Run: headless pygame with SDL's dummy video driver; simulated clock (each Clock.tick advances the game by its frame time, no real sleeping); random seed 0; keys injected as events and as key.get_pressed() state; no mouse input.
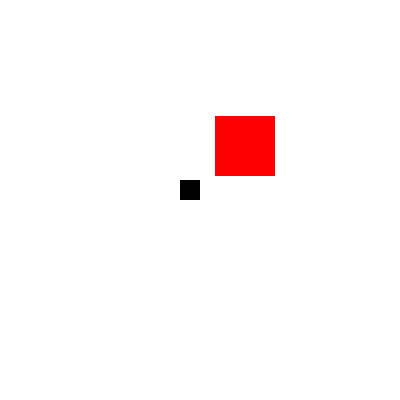
Frame 1 of 4 · flips 1–60 · no input
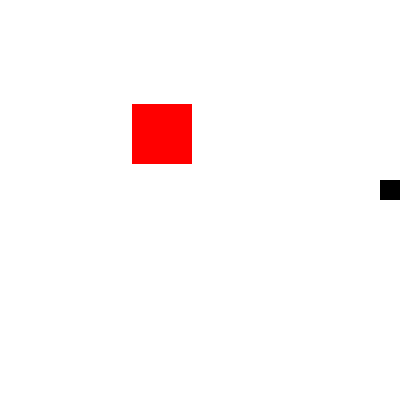
Frame 2 of 4 · flips 61–180 · tapped SPACE, RETURN · held RIGHT (→), D
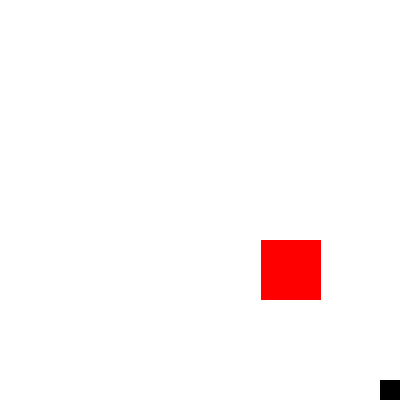
Frame 3 of 4 · flips 181–300 · held DOWN (↓), S
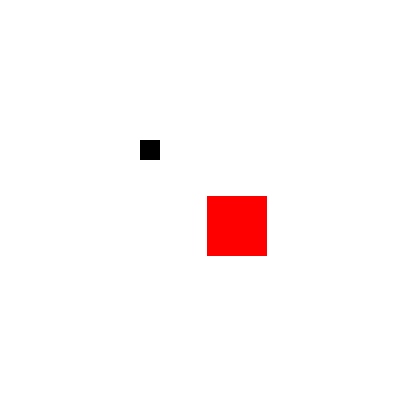
Frame 4 of 4 · flips 301–420 · held LEFT (←), A, UP (↑), W

The pygame program that drew these frames:

import pygame
from random import randint
from itertools import repeat

def shake(strength, times, speed):
    s = -1
    for _ in range(0, times):
        for x in range(0, strength, speed):
            yield (x*s, 0)
        for x in range(strength, 0, speed):
            yield (x*s, 0)
        s *= -1
    while True:
        yield (0, 0)

def main():
    pygame.init()
    org_screen = pygame.display.set_mode((400, 400))
    screen = org_screen.copy()
    screen_rect = screen.get_rect()
    player = pygame.Rect(180, 180, 20, 20)

    def get_rock():
        return pygame.Rect(randint(0, 340), 0, 60, 60)

    falling = get_rock()
    clock = pygame.time.Clock()

    # 'offset' will be our generator that produces the offset
    # in the beginning, we start with a generator that 
    # yields (0, 0) forever
    offset = repeat((0, 0))

    # this function creates our shake-generator
    # it "moves" the screen to the left and right
    # three times by yielding (-5, 0), (-10, 0),
    # ... (-20, 0), (-15, 0) ... (20, 0) three times,
    # then keeps yieling (0, 0)

    while True:
        if pygame.event.get(pygame.QUIT): break
        pygame.event.pump()

        keys = pygame.key.get_pressed()
        if keys[pygame.K_w]: player.move_ip(0, -2)
        if keys[pygame.K_a]: player.move_ip(-2, 0)
        if keys[pygame.K_s]: player.move_ip(0, 2)
        if keys[pygame.K_d]: player.move_ip(2, 0)
        player.clamp_ip(screen_rect) 

        falling.move_ip(0, 4)
        org_screen.fill((0, 0, 0))
        screen.fill((255,255,255))
        pygame.draw.rect(screen, (0,0,0), player)
        pygame.draw.rect(screen, (255,0,0), falling)

        if player.colliderect(falling):
            # if the player is hit by the rock,
            # we create a new shake-generator
            offset = shake(20, 3, 5)
            falling = get_rock()

        if not screen_rect.contains(falling):
            falling = get_rock()

        clock.tick(100)
        # here we draw our temporary surface to the
        # screen using the offsets created by the 
        # generators.
        org_screen.blit(screen, next(offset))
        pygame.display.flip()

if __name__ == '__main__':
    main()
